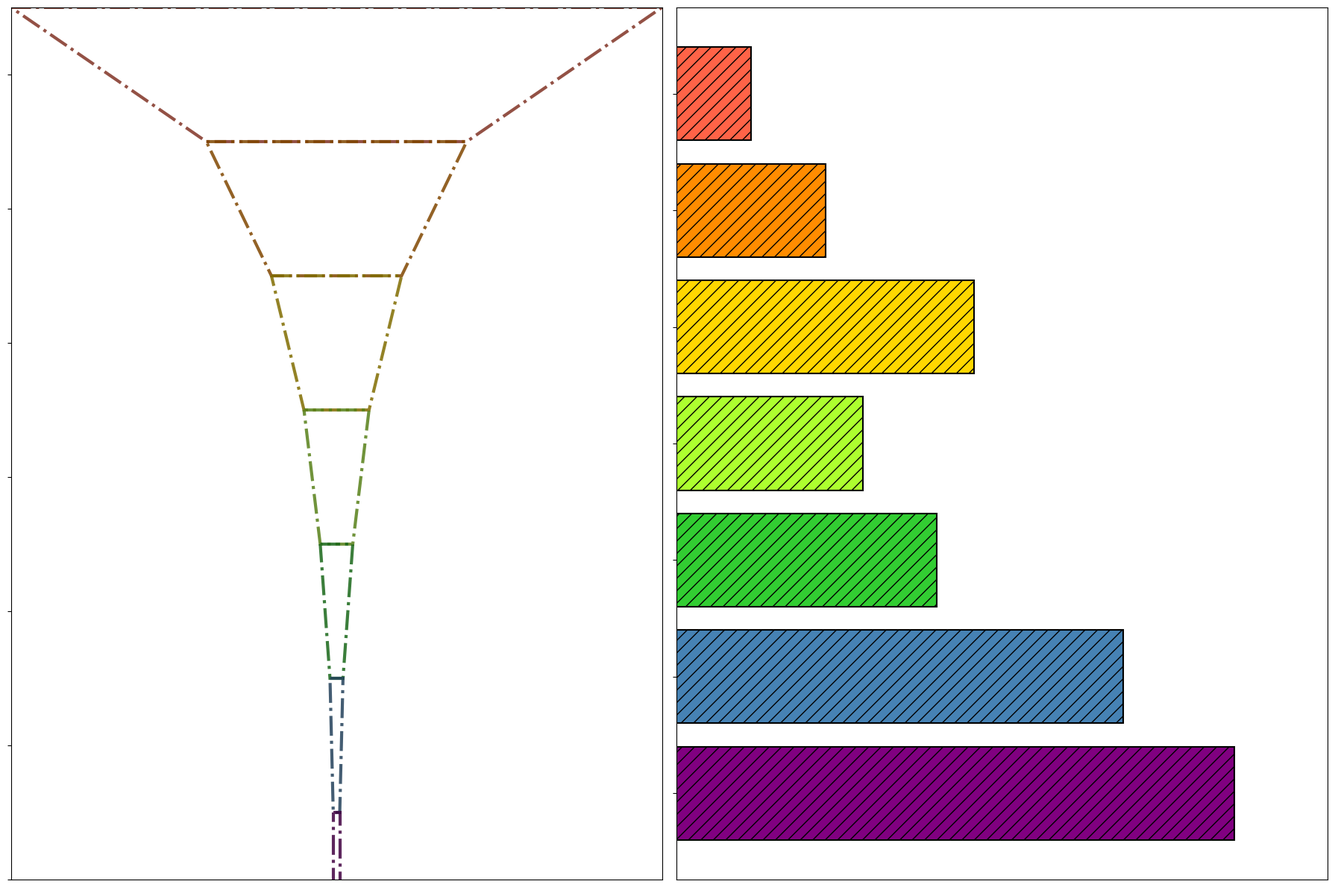

This chart was generated by the following Python code:
import matplotlib
import matplotlib.pyplot as plt
import matplotlib.patches as patches

# Stages and Data
stages = ["Idea & Pitching", "Team Building", "Product Development", "Early Trials", "Market Penetration", "Series A Funding", "Scaling"]
startup_counts = [1000, 400, 200, 100, 50, 20, 10]
average_durations = [4, 8, 16, 10, 14, 24, 30]

widths = [count / max(startup_counts) for count in startup_counts]
colors = ['#ff6347', '#ff8c00', '#ffd700', '#adff2f', '#32cd32', '#4682b4', '#800080']  # New colors

polygon_points = []
for i, width in enumerate(widths):
    bottom_width = width if i == len(widths) - 1 else widths[i + 1]
    top_left = ((1 - width) / 2, i)
    top_right = ((1 + width) / 2, i)
    bottom_left = ((1 - bottom_width) / 2, i + 1)
    bottom_right = ((1 + bottom_width) / 2, i + 1)
    polygon_points.append([top_left, top_right, bottom_right, bottom_left])

fig, (ax1, ax2) = plt.subplots(1, 2, figsize=(18, 12))
plt.subplots_adjust(wspace=0.4)

# Left subplot: Startup Progression Funnel
for i, (points, color) in enumerate(zip(polygon_points, colors)):
    edge_color = tuple(map(lambda x: x * 0.5, matplotlib.colors.to_rgba(color)[:3])) + (1,)
    funnel_polygon = patches.Polygon(points, closed=True, facecolor='none', edgecolor=edge_color, linewidth=3, linestyle='-.', alpha=0.85)
    ax1.add_patch(funnel_polygon)

ax1.set_yticks([i + 0.5 for i in range(len(stages))])
ax1.set_yticklabels([''] * len(stages))
ax1.invert_yaxis()
ax1.set_xticks([])
ax1.set_xlim(0, 1)

# Right subplot: Horizontal Bar Chart
ax2.barh(stages, average_durations, color=colors, edgecolor='black', hatch='//', linestyle='-', linewidth=1.5)
ax2.set_yticklabels([''] * len(stages))
ax2.set_xticks([])
ax2.set_xlim(0, max(average_durations) + 5)
ax2.invert_yaxis()
ax2.grid(axis='x', linestyle='-.', alpha=0.9)

plt.tight_layout()
plt.show()
